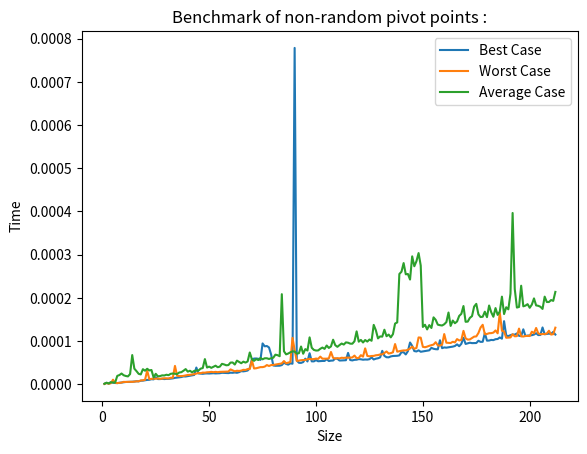

Python code for this plot:
import random
import time
import matplotlib.pyplot as plt

def sort_fixed(arr):
    if len(arr) <= 1:
        return arr
    mid = arr[len(arr) // 2]
    left = [x for x in arr if x < mid]
    equal = [x for x in arr if x == mid]
    right = [x for x in arr if x > mid]
    return sort_fixed(left) + equal + sort_fixed(right)

def sort_random(arr):
    if len(arr) <= 1:
        return arr
    pivot = arr[random.randint(0, len(arr) - 1)]
    left = [x for x in arr if x < pivot]
    equal = [x for x in arr if x == pivot]
    right = [x for x in arr if x > pivot]
    return sort_random(left) + equal + sort_random(right)

def measure_time(data, func):
    times = []
    for d in data:
        start = time.time()
        func(d)
        end = time.time()
        times.append(end - start)
    return times

size = 212
sizes = list(range(1, size + 1))

best_case = [list(range(1, n + 1)) for n in sizes]
worst_case = [list(range(n, 0, -1)) for n in sizes]
average_case = [random.sample(range(1, n + 1), n) for n in sizes]

plt.plot(sizes, measure_time(best_case, sort_fixed), label='Best Case')
plt.plot(sizes, measure_time(worst_case, sort_fixed), label='Worst Case')
plt.plot(sizes, measure_time(average_case, sort_fixed), label='Average Case')

plt.xlabel('Size')
plt.ylabel('Time')
plt.title('Benchmark of non-random pivot points :')
plt.legend()
plt.show()